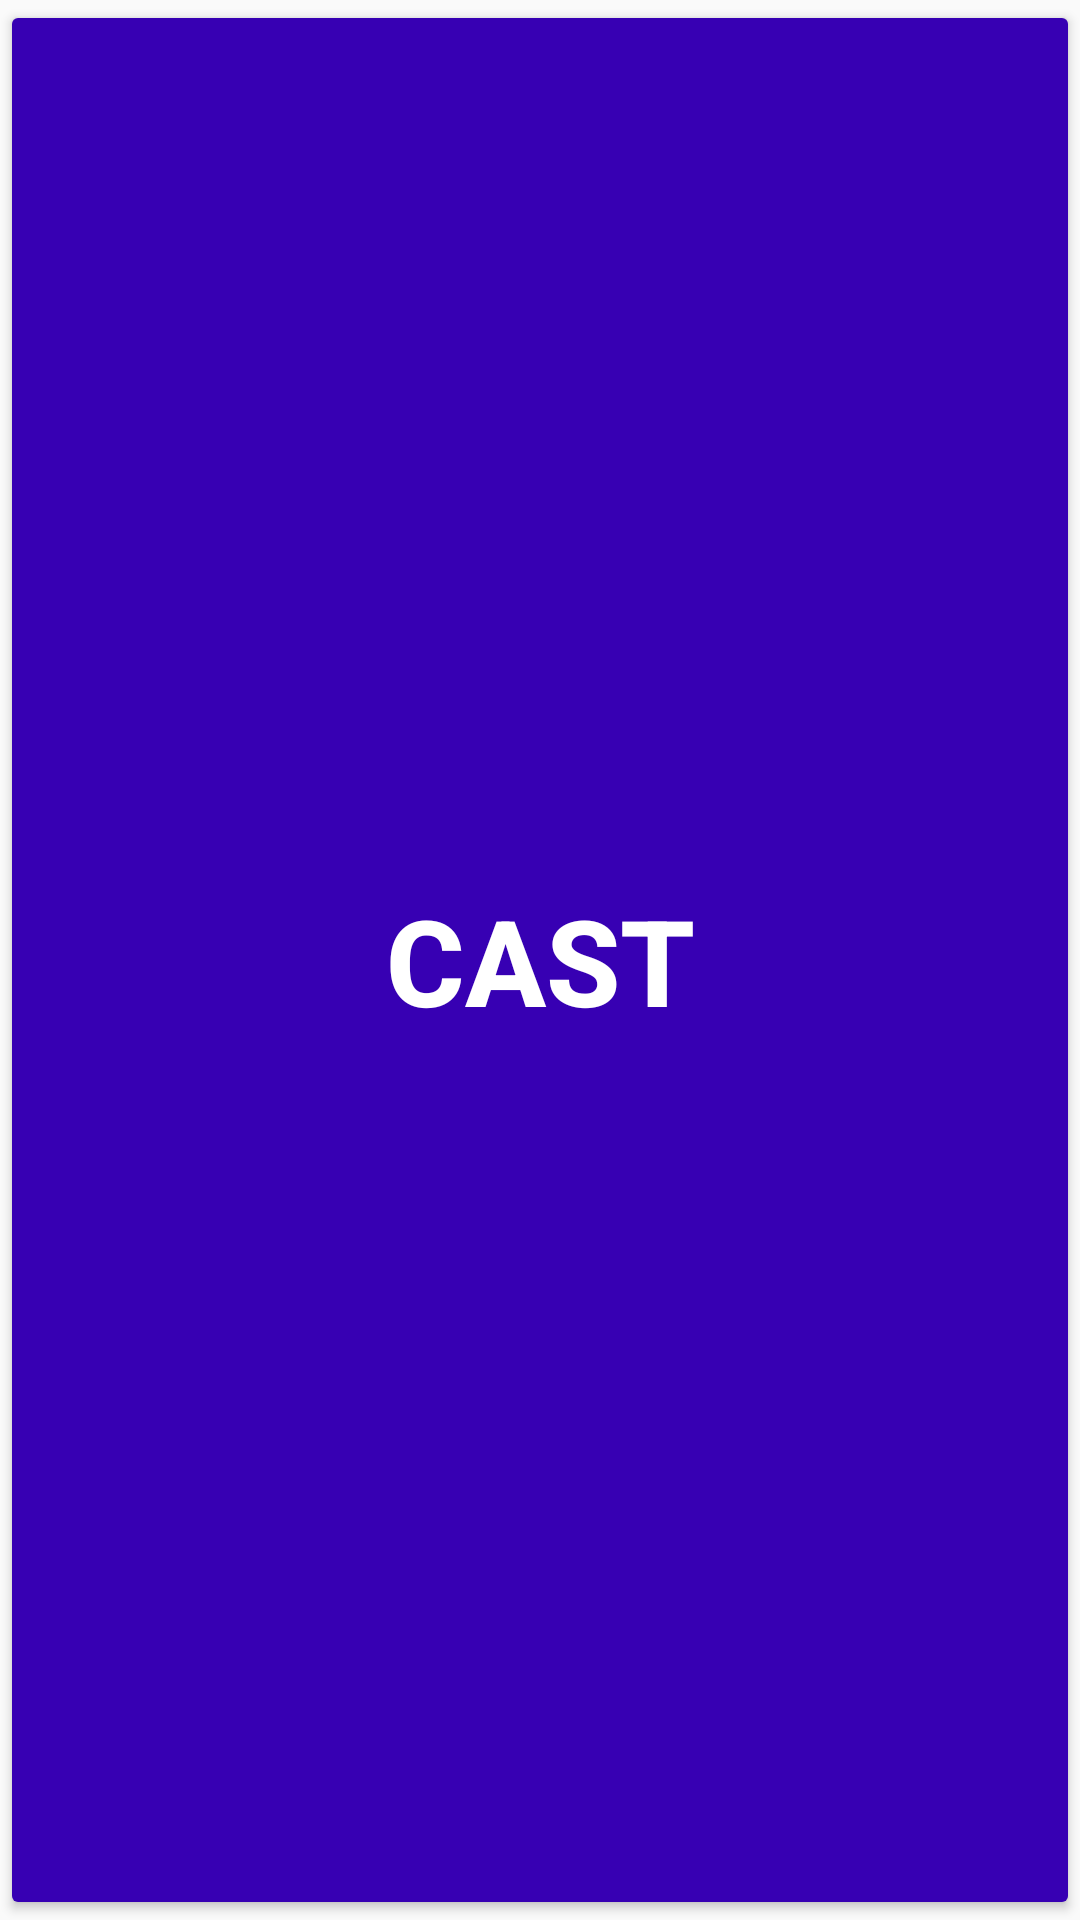

Produce the Android XML layout that renders to this screen, including the resource entries it uses.
<!-- AndroidManifest.xml: application theme AppTheme -->
<!-- res/layout/activity_router.xml -->
<?xml version="1.0" encoding="utf-8"?>
<layout xmlns:android="http://schemas.android.com/apk/res/android">
    <LinearLayout
        android:layout_width="match_parent"
        android:layout_height="match_parent"
        android:gravity="center_vertical"
        android:orientation="vertical">

        
            
            
            
            
            
            
            
            
            

        <Button
            android:id="@+id/btnRemonCast"
            android:layout_width="match_parent"
            android:layout_height="100dp"
            android:layout_weight="1"
            android:backgroundTint="@color/colorPrimaryDark"
            android:text="Cast"
            android:textColor="@android:color/white"
            android:textSize="40dp"
            android:textStyle="bold"/>
    </LinearLayout>
</layout>
<!-- resources referenced by this layout -->
<resources>
  <style name="AppTheme" parent="Theme.AppCompat.Light.DarkActionBar">
          
          <item name="colorPrimary">@color/colorPrimary</item>
          <item name="colorPrimaryDark">@color/colorPrimaryDark</item>
          <item name="colorAccent">@color/colorAccent</item>
          <item name="windowNoTitle">true</item>
      </style>
  <!-- not gathered from this repository: default colours our renderer supplied (Android Studio template values) -->
  <color name="colorPrimary">#FF6200EE</color>
  <color name="colorPrimaryDark">#FF3700B3</color>
  <color name="colorAccent">#FF03DAC5</color>
</resources>
